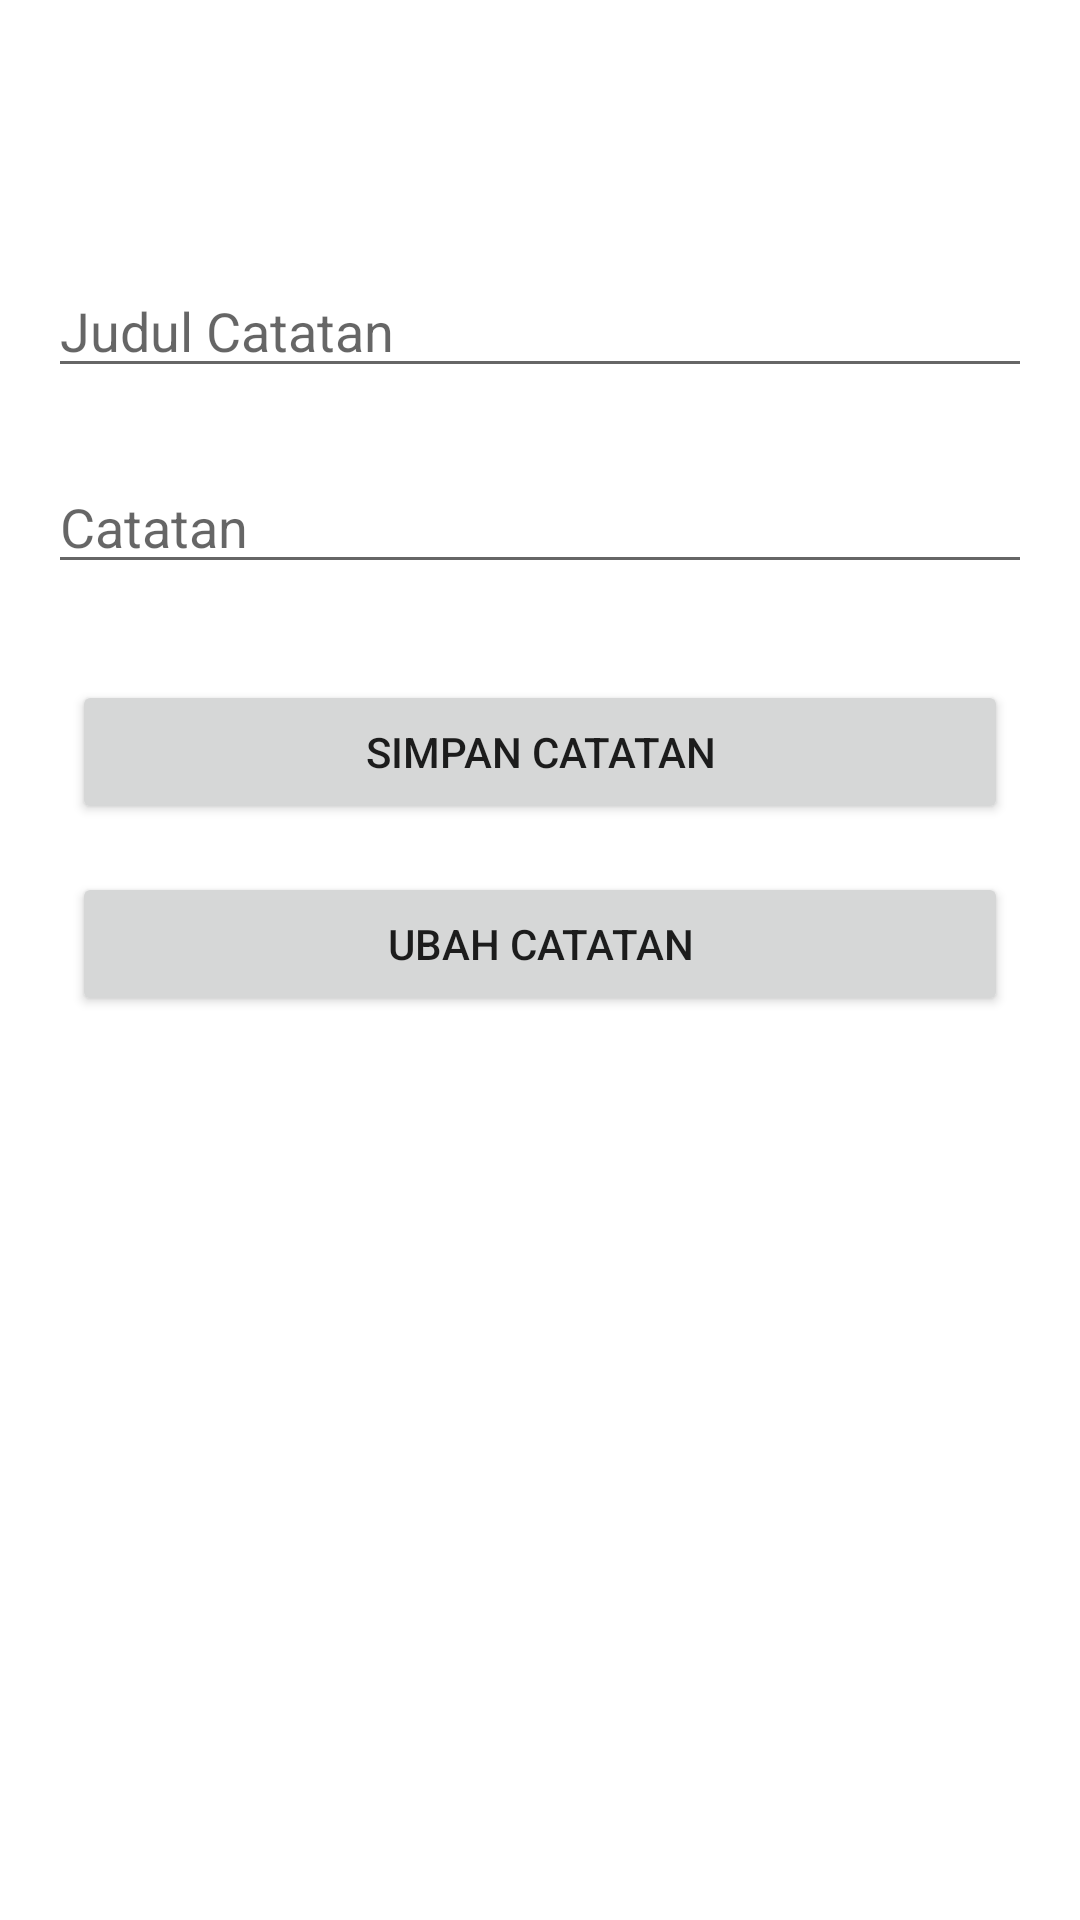

The Android layout XML behind this screen, and the referenced resources:
<!-- AndroidManifest.xml: application theme Theme.RoomDB_24_NizarAli -->
<!-- res/layout/activity_add.xml -->
<?xml version="1.0" encoding="utf-8"?>
<androidx.constraintlayout.widget.ConstraintLayout xmlns:android="http://schemas.android.com/apk/res/android"
    xmlns:app="http://schemas.android.com/apk/res-auto"
    xmlns:tools="http://schemas.android.com/tools"
    android:layout_width="match_parent"
    android:layout_height="match_parent"
    tools:context=".AddActivity">

    <EditText
        android:id="@+id/et_title"
        android:layout_width="match_parent"
        android:layout_height="wrap_content"
        android:layout_marginStart="16dp"
        android:layout_marginTop="88dp"
        android:layout_marginEnd="16dp"
        android:ems="10"
        android:inputType="textPersonName"
        android:hint="Judul Catatan"
        app:layout_constraintEnd_toEndOf="parent"
        app:layout_constraintHorizontal_bias="0.0"
        app:layout_constraintStart_toStartOf="parent"
        app:layout_constraintTop_toTopOf="parent" />

    <EditText
        android:id="@+id/et_description"
        android:layout_width="match_parent"
        android:layout_height="wrap_content"
        android:layout_marginStart="16dp"
        android:layout_marginTop="24dp"
        android:layout_marginEnd="16dp"
        android:ems="10"
        android:inputType="textPersonName"
        android:hint="Catatan"
        app:layout_constraintEnd_toEndOf="parent"
        app:layout_constraintHorizontal_bias="0.497"
        app:layout_constraintStart_toStartOf="parent"
        app:layout_constraintTop_toBottomOf="@+id/et_title" />

    <Button
        android:id="@+id/btn_save"
        android:layout_width="match_parent"
        android:layout_height="wrap_content"
        android:layout_marginStart="24dp"
        android:layout_marginTop="32dp"
        android:layout_marginEnd="24dp"
        android:text="SIMPAN CATATAN"
        app:layout_constraintEnd_toEndOf="parent"
        app:layout_constraintStart_toStartOf="parent"
        app:layout_constraintTop_toBottomOf="@+id/et_description" />

    <Button
        android:id="@+id/btn_update"
        android:layout_width="0dp"
        android:layout_height="wrap_content"
        android:layout_marginStart="24dp"
        android:layout_marginTop="8dp"
        android:layout_marginEnd="24dp"
        android:text="UBAH CATATAN"
        app:layout_constraintBottom_toBottomOf="parent"
        app:layout_constraintEnd_toEndOf="parent"
        app:layout_constraintHorizontal_bias="0.0"
        app:layout_constraintStart_toStartOf="parent"
        app:layout_constraintTop_toBottomOf="@+id/btn_save"
        app:layout_constraintVertical_bias="0.026" />

</androidx.constraintlayout.widget.ConstraintLayout>
<!-- resources referenced by this layout -->
<resources>
  <style name="Theme.RoomDB_24_NizarAli" parent="Theme.MaterialComponents.DayNight.DarkActionBar">
          
          <item name="colorPrimary">@color/purple_500</item>
          <item name="colorPrimaryVariant">@color/purple_700</item>
          <item name="colorOnPrimary">@color/white</item>
          
          <item name="colorSecondary">@color/teal_200</item>
          <item name="colorSecondaryVariant">@color/teal_700</item>
          <item name="colorOnSecondary">@color/black</item>
          
          <item name="android:statusBarColor" tools:targetApi="l">?attr/colorPrimaryVariant</item>
          
      </style>
  <color name="purple_500">#56B0AB</color>
  <color name="purple_700">#FF018786</color>
  <color name="white">#FFFFFFFF</color>
  <color name="teal_200">#FF03DAC5</color>
  <color name="teal_700">#FF018786</color>
  <color name="black">#FF000000</color>
</resources>
